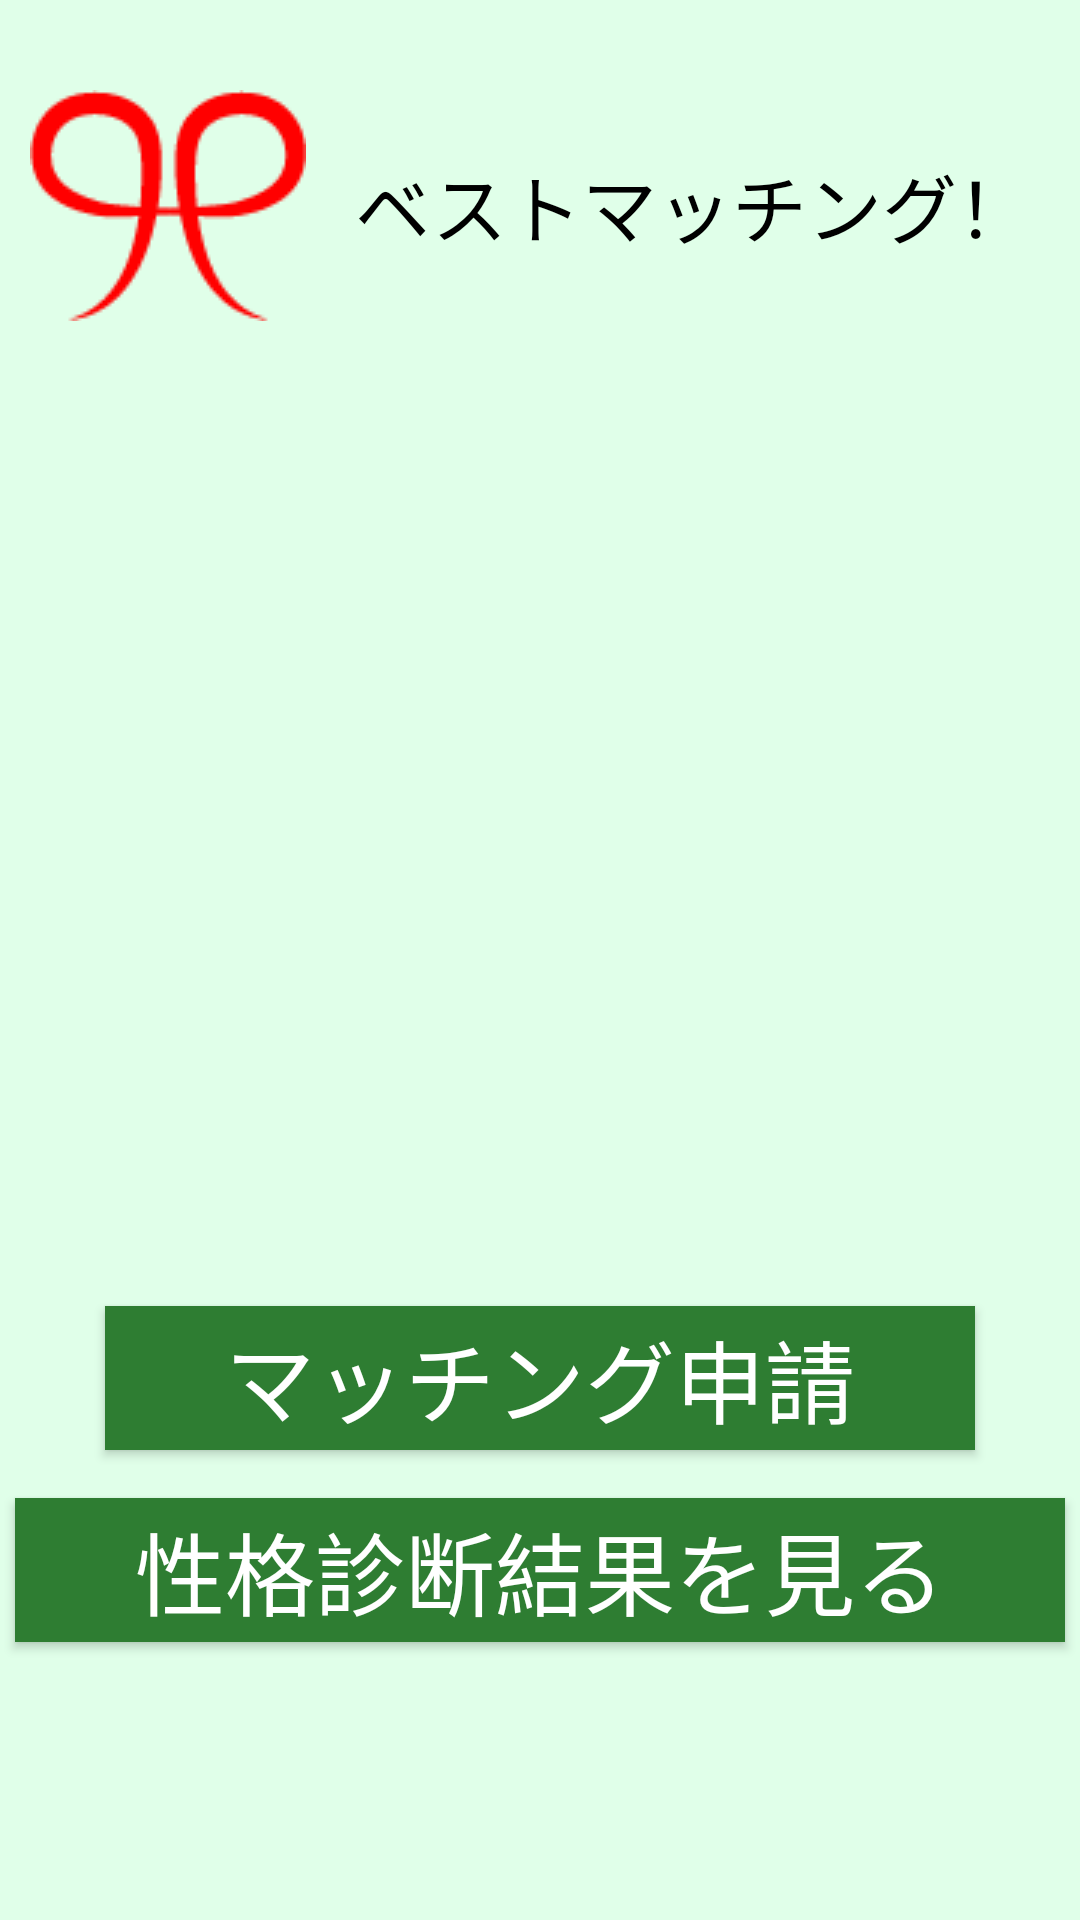

Write the Android layout XML for this screen, with the resource values it uses.
<!-- AndroidManifest.xml: application theme MyTheme -->
<!-- res/layout/activity_matching_by_entry_sheet_complete.xml -->
<?xml version="1.0" encoding="utf-8"?>
<LinearLayout xmlns:android="http://schemas.android.com/apk/res/android"
    xmlns:tools="http://schemas.android.com/tools"
    android:layout_width="match_parent"
    android:layout_height="match_parent"
    xmlns:app="http://schemas.android.com/apk/res-auto"
    android:orientation="vertical"
    android:background="@color/background"
    tools:context=".MatchingByEntrySheetCompleteActivity.MatchingByEntrySheetCompleteActivity">


    <LinearLayout
        android:layout_width="match_parent"
        android:layout_height="wrap_content"
        android:layout_marginTop="30dp"
        android:layout_marginBottom="10dp"
        android:orientation="horizontal">

        <ImageView
            android:id="@+id/imageView3"
            android:layout_width="wrap_content"
            android:layout_height="wrap_content"
            android:layout_marginStart="10dp"
            android:src="@drawable/matching_toka" />

        <TextView
            android:id="@+id/textView2"
            android:layout_width="match_parent"
            android:layout_height="wrap_content"
            android:layout_gravity="center"
            android:gravity="center"
            android:text="ベストマッチング！"
            android:textColor="#000"
            android:textSize="25sp" />
    </LinearLayout>

    <FrameLayout
        android:layout_width="match_parent"
        android:layout_height="wrap_content"
        android:layout_gravity="center_horizontal">

        <ImageView
            android:id="@+id/imageView_worker"
            android:layout_width="match_parent"
            android:layout_height="250dp"
            android:layout_marginTop="20dp"
            android:scaleType="fitXY"
            tools:src="@drawable/akanda_mock" />

        <android.support.constraint.ConstraintLayout
            android:layout_width="match_parent"
            android:layout_height="match_parent">

            <ImageView
                android:id="@+id/imageView6"
                android:layout_width="28dp"
                android:layout_height="61dp"
                android:layout_alignParentStart="true"
                android:layout_alignParentTop="true"
                android:src="@drawable/matching_complete"
                app:layout_constraintStart_toStartOf="parent"
                app:layout_constraintTop_toTopOf="parent" />

            <TextView
                android:id="@+id/textView_best_match_worker"
                android:layout_width="wrap_content"
                android:layout_height="wrap_content"
                android:background="#cc7d7d7d"
                android:gravity="center"
                tools:text="神田 章博さん"
                android:textColor="#FFF"
                android:textSize="30dp"
                app:layout_constraintBottom_toBottomOf="parent"
                app:layout_constraintStart_toStartOf="parent" />
        </android.support.constraint.ConstraintLayout>
    </FrameLayout>


    <TextView
        android:id="@+id/textView_matching_percent"
        android:layout_width="match_parent"
        android:layout_height="wrap_content"
        android:gravity="center_horizontal"
        tools:text="マッチ度 88%"
        android:textColor="#000"
        android:textSize="30sp" />

    <android.support.constraint.ConstraintLayout
        android:layout_width="match_parent"
        android:layout_height="wrap_content">

        <Button
            android:id="@+id/button_request_matching"
            android:layout_width="wrap_content"
            android:layout_height="wrap_content"
            android:layout_marginStart="8dp"
            android:layout_marginTop="8dp"
            android:layout_marginEnd="8dp"
            android:layout_marginBottom="8dp"
            android:background="@color/colorPrimaryDark"
            android:paddingStart="40dp"
            android:paddingEnd="40dp"
            android:text="マッチング申請"
            android:textColor="#FFF"
            android:textSize="30sp"
            app:layout_constraintBottom_toBottomOf="parent"
            app:layout_constraintEnd_toEndOf="parent"
            app:layout_constraintStart_toStartOf="parent"
            app:layout_constraintTop_toTopOf="parent" />
    </android.support.constraint.ConstraintLayout>

    <android.support.constraint.ConstraintLayout
        android:layout_width="match_parent"
        android:layout_height="wrap_content">

        <Button
            android:id="@+id/button_check_analyze_result"
            android:layout_width="wrap_content"
            android:layout_height="wrap_content"
            android:layout_marginStart="8dp"
            android:layout_marginTop="8dp"
            android:layout_marginEnd="8dp"
            android:layout_marginBottom="8dp"
            android:background="@color/colorPrimaryDark"
            android:paddingStart="40dp"
            android:paddingEnd="40dp"
            android:text="性格診断結果を見る"
            android:textColor="#FFF"
            android:textSize="30sp"
            app:layout_constraintBottom_toBottomOf="parent"
            app:layout_constraintEnd_toEndOf="parent"
            app:layout_constraintStart_toStartOf="parent"
            app:layout_constraintTop_toTopOf="parent" />
    </android.support.constraint.ConstraintLayout>

</LinearLayout>
<!-- resources referenced by this layout -->
<resources>
  <color name="background">#E0FFE9</color>
  <color name="colorPrimaryDark">#2e7d32</color>
  <!-- drawable akanda_mock: jpg bitmap (drawable, 282353 bytes) -->
  <!-- drawable matching_toka: png bitmap (drawable, 1644 bytes) -->
  <style name="MyTheme" parent="Theme.AppCompat.Light.DarkActionBar">
          <item name="windowActionBar">false</item>
          <item name="windowNoTitle">true</item>
          <item name="android:windowTranslucentStatus">true</item>
  
          <item name="colorPrimary">@color/colorPrimary</item>
          <item name="colorPrimaryDark">@color/colorPrimaryDark</item>
          <item name="colorAccent">@color/colorAccent</item>
      </style>
  <color name="colorPrimary">#36ce44</color>
  <color name="colorAccent">#FF4081</color>
</resources>
